Labelled photos from "object_crops_split_3", an image-classification folder in n21twn/Vision_Eindopdracht. The possible labels are: ace, eight, five, four, jack, king, nine, queen, seven, six, ten, three, two.

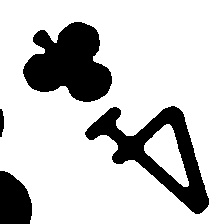
Label: four

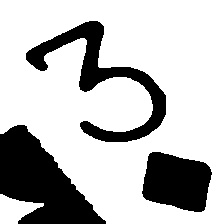
Label: three

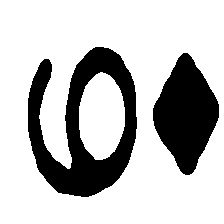
Label: six

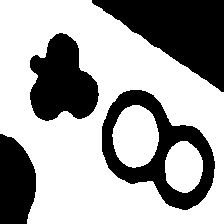
Label: eight

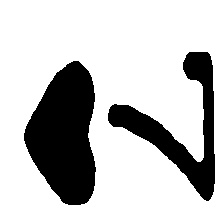
Label: seven

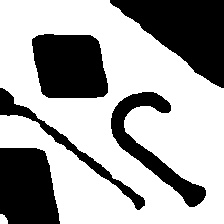
Label: jack
